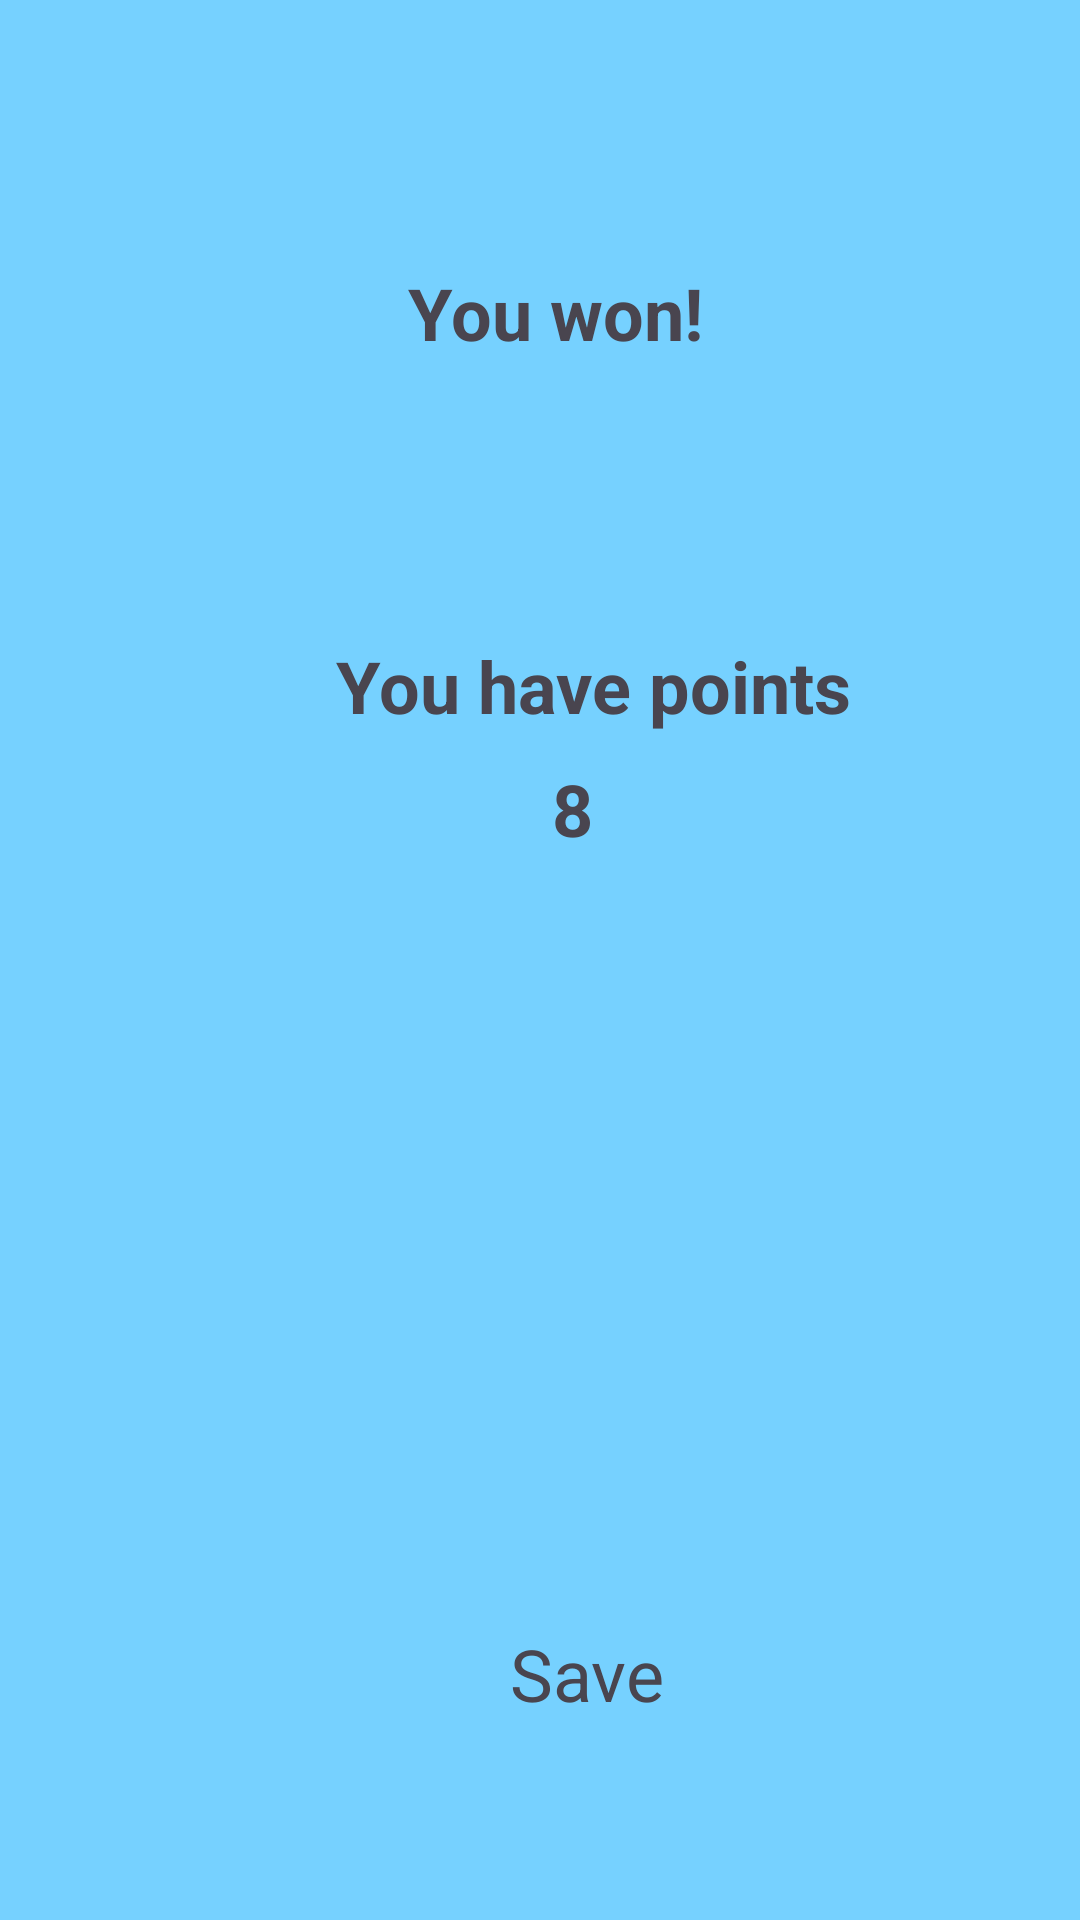

Android layout source for this screen:
<!-- AndroidManifest.xml: application theme Theme.OurUpcycleitApp -->
<!-- res/layout/activity_congratulations_page.xml -->
<?xml version="1.0" encoding="utf-8"?>
<androidx.constraintlayout.widget.ConstraintLayout xmlns:android="http://schemas.android.com/apk/res/android"
    xmlns:app="http://schemas.android.com/apk/res-auto"
    xmlns:tools="http://schemas.android.com/tools"
    android:id="@+id/main"
    android:layout_width="match_parent"
    android:layout_height="match_parent"
    android:background="@android:color/system_accent1_200"
    tools:context=".CongratulationsPage">


    <TextView
        android:id="@+id/textView10"
        android:layout_width="wrap_content"
        android:layout_height="wrap_content"
        android:layout_marginStart="136dp"
        android:layout_marginTop="88dp"
        android:text="You won!"
        android:textSize="24sp"
        android:textStyle="bold"
        app:layout_constraintStart_toStartOf="parent"
        app:layout_constraintTop_toTopOf="parent" />

    <TextView
        android:id="@+id/textView11"
        android:layout_width="181dp"
        android:layout_height="33dp"
        android:layout_marginStart="112dp"
        android:layout_marginTop="92dp"
        android:text="You have points "
        android:textSize="24sp"
        android:textStyle="bold"
        app:layout_constraintStart_toStartOf="parent"
        app:layout_constraintTop_toBottomOf="@+id/textView10" />

    <TextView
        android:id="@+id/textView12"
        android:layout_width="wrap_content"
        android:layout_height="wrap_content"
        android:layout_marginStart="184dp"
        android:layout_marginTop="8dp"
        android:text="8"
        android:textSize="24sp"
        android:textStyle="bold"
        app:layout_constraintStart_toStartOf="parent"
        app:layout_constraintTop_toBottomOf="@+id/textView11" />

    <ImageView
        android:id="@+id/imageView12"
        android:layout_width="162dp"
        android:layout_height="208dp"
        android:layout_marginStart="112dp"
        android:layout_marginTop="29dp"
        app:layout_constraintStart_toStartOf="parent"
        app:layout_constraintTop_toBottomOf="@+id/textView12"
        app:srcCompat="@drawable/play" />

    <TextView
        android:id="@+id/tvSave"
        android:layout_width="wrap_content"
        android:layout_height="wrap_content"
        android:layout_marginStart="170dp"
        android:layout_marginTop="19dp"
        android:text="Save"
        android:textSize="24sp"
        app:layout_constraintStart_toStartOf="parent"
        app:layout_constraintTop_toBottomOf="@+id/imageView12" />

    <ImageView
        android:id="@+id/tvHom"
        android:layout_width="48dp"
        android:layout_height="44dp"
        android:layout_marginStart="180dp"
        android:layout_marginTop="96dp"
        app:layout_constraintStart_toStartOf="parent"
        app:layout_constraintTop_toBottomOf="@+id/tvSave"
        app:srcCompat="@drawable/home" />

</androidx.constraintlayout.widget.ConstraintLayout>
<!-- resources referenced by this layout -->
<resources>
  <style name="Theme.OurUpcycleitApp" parent="Base.Theme.OurUpcycleitApp" />
  <style name="Base.Theme.OurUpcycleitApp" parent="Theme.Material3.DayNight.NoActionBar">
          
          
      </style>
</resources>
